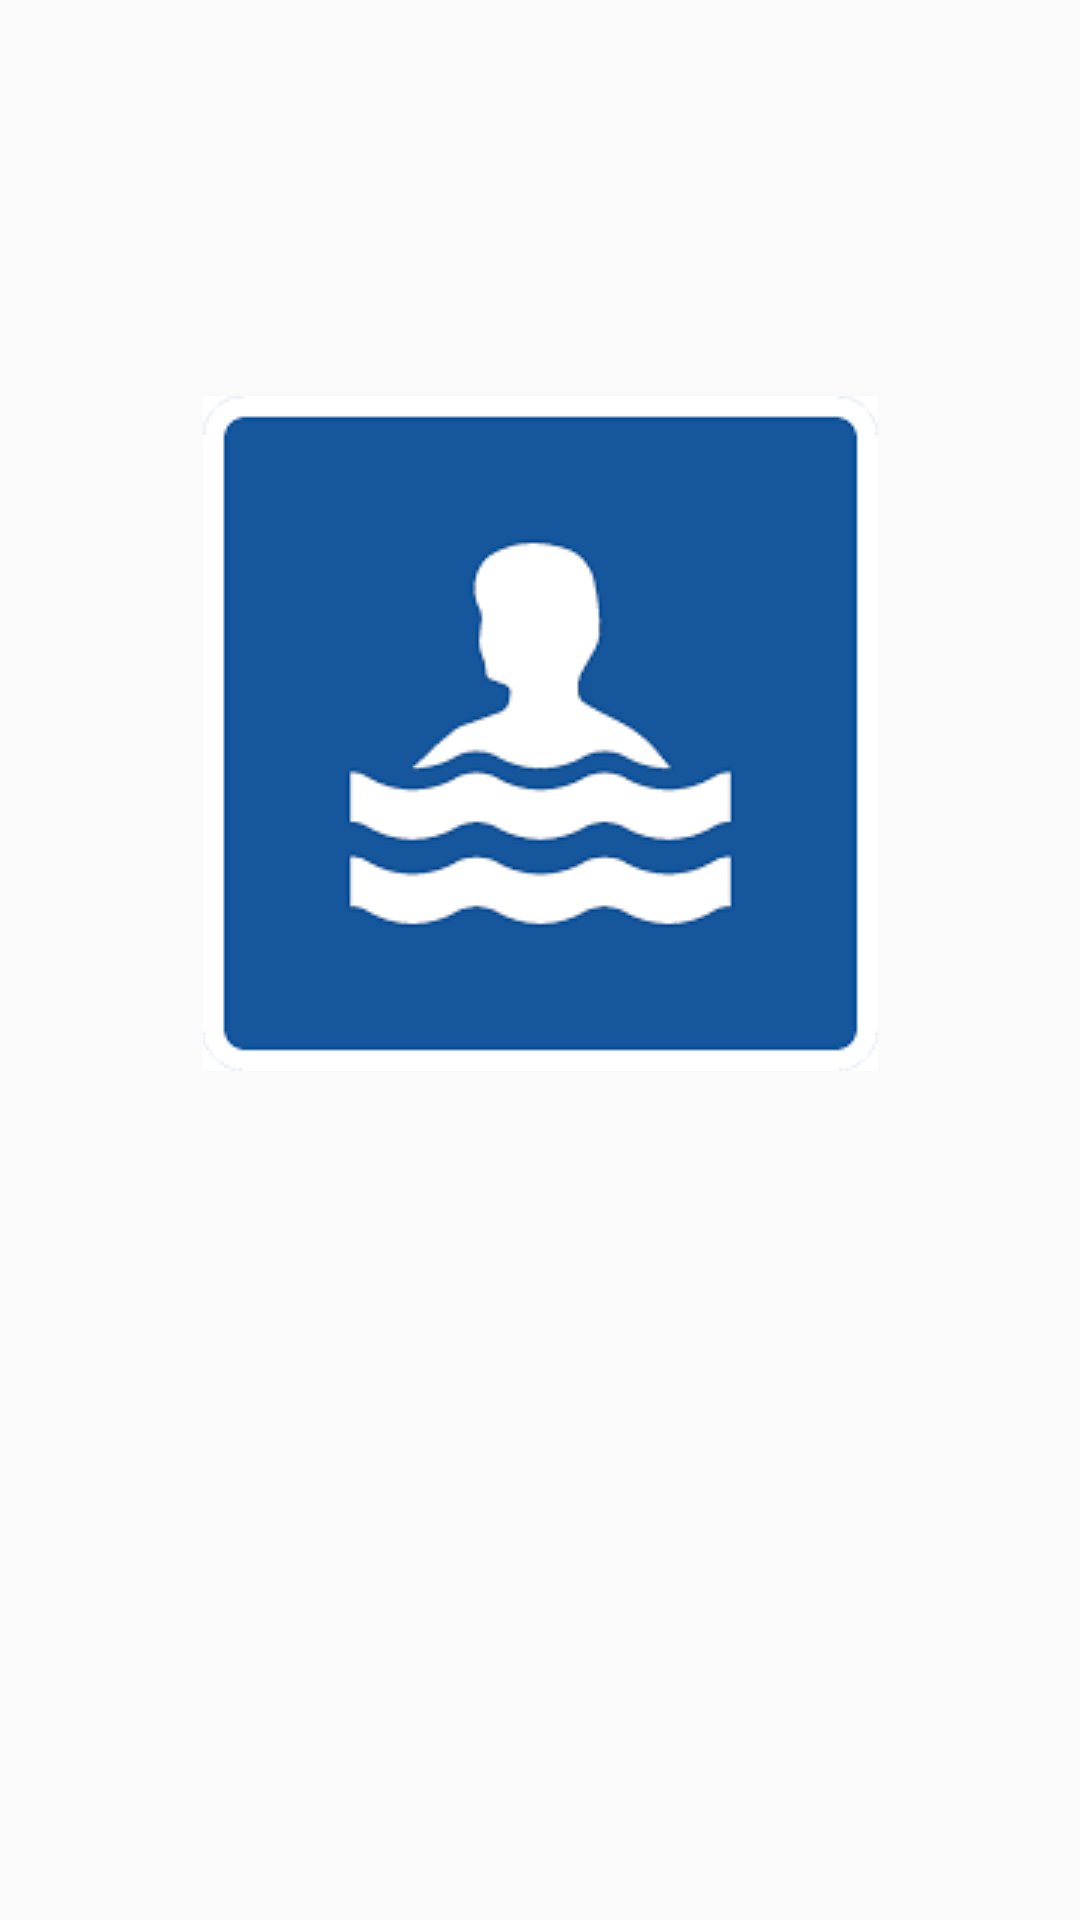

Here is an Android app screen rendered from its layout file. Give the layout XML and the strings, colors and styles it references.
<!-- AndroidManifest.xml: application theme AppTheme -->
<!-- res/layout/bathing_sites_view.xml -->
<androidx.constraintlayout.widget.ConstraintLayout
    xmlns:android="http://schemas.android.com/apk/res/android"
    android:layout_width="match_parent"
    android:layout_height="match_parent"
    xmlns:app="http://schemas.android.com/apk/res-auto">

    <ImageView
        android:id="@+id/bath_image"
        android:layout_width="wrap_content"
        android:layout_height="wrap_content"
        android:background="@drawable/badplats"
        app:layout_constraintStart_toStartOf="parent"
        app:layout_constraintEnd_toEndOf="parent"
        app:layout_constraintTop_toTopOf="parent"
        app:layout_constraintBottom_toTopOf="@id/bathing_title"
        android:contentDescription="@string/bath_img_description" />

    <TextView
        android:id="@+id/bathing_title"
        android:layout_width="wrap_content"
        android:layout_height="wrap_content"
        app:layout_constraintStart_toStartOf="parent"
        app:layout_constraintEnd_toEndOf="parent"
        app:layout_constraintTop_toBottomOf="@id/bath_image"
        app:layout_constraintBottom_toBottomOf="parent"
        />

</androidx.constraintlayout.widget.ConstraintLayout>
<!-- resources referenced by this layout -->
<resources>
  <!-- drawable badplats: png bitmap (drawable, 2827 bytes) -->
  <string name="bath_img_description">bathing sign</string>
  <style name="AppTheme" parent="Theme.AppCompat.Light.DarkActionBar">
          
          <item name="colorPrimary">@color/colorPrimary</item>
          <item name="colorPrimaryDark">@color/colorPrimaryDark</item>
          <item name="colorAccent">@color/colorAccent</item>
      </style>
  <!-- not gathered from this repository: default colours our renderer supplied (Android Studio template values) -->
  <color name="colorPrimary">#FF6200EE</color>
  <color name="colorPrimaryDark">#FF3700B3</color>
  <color name="colorAccent">#FF03DAC5</color>
</resources>
